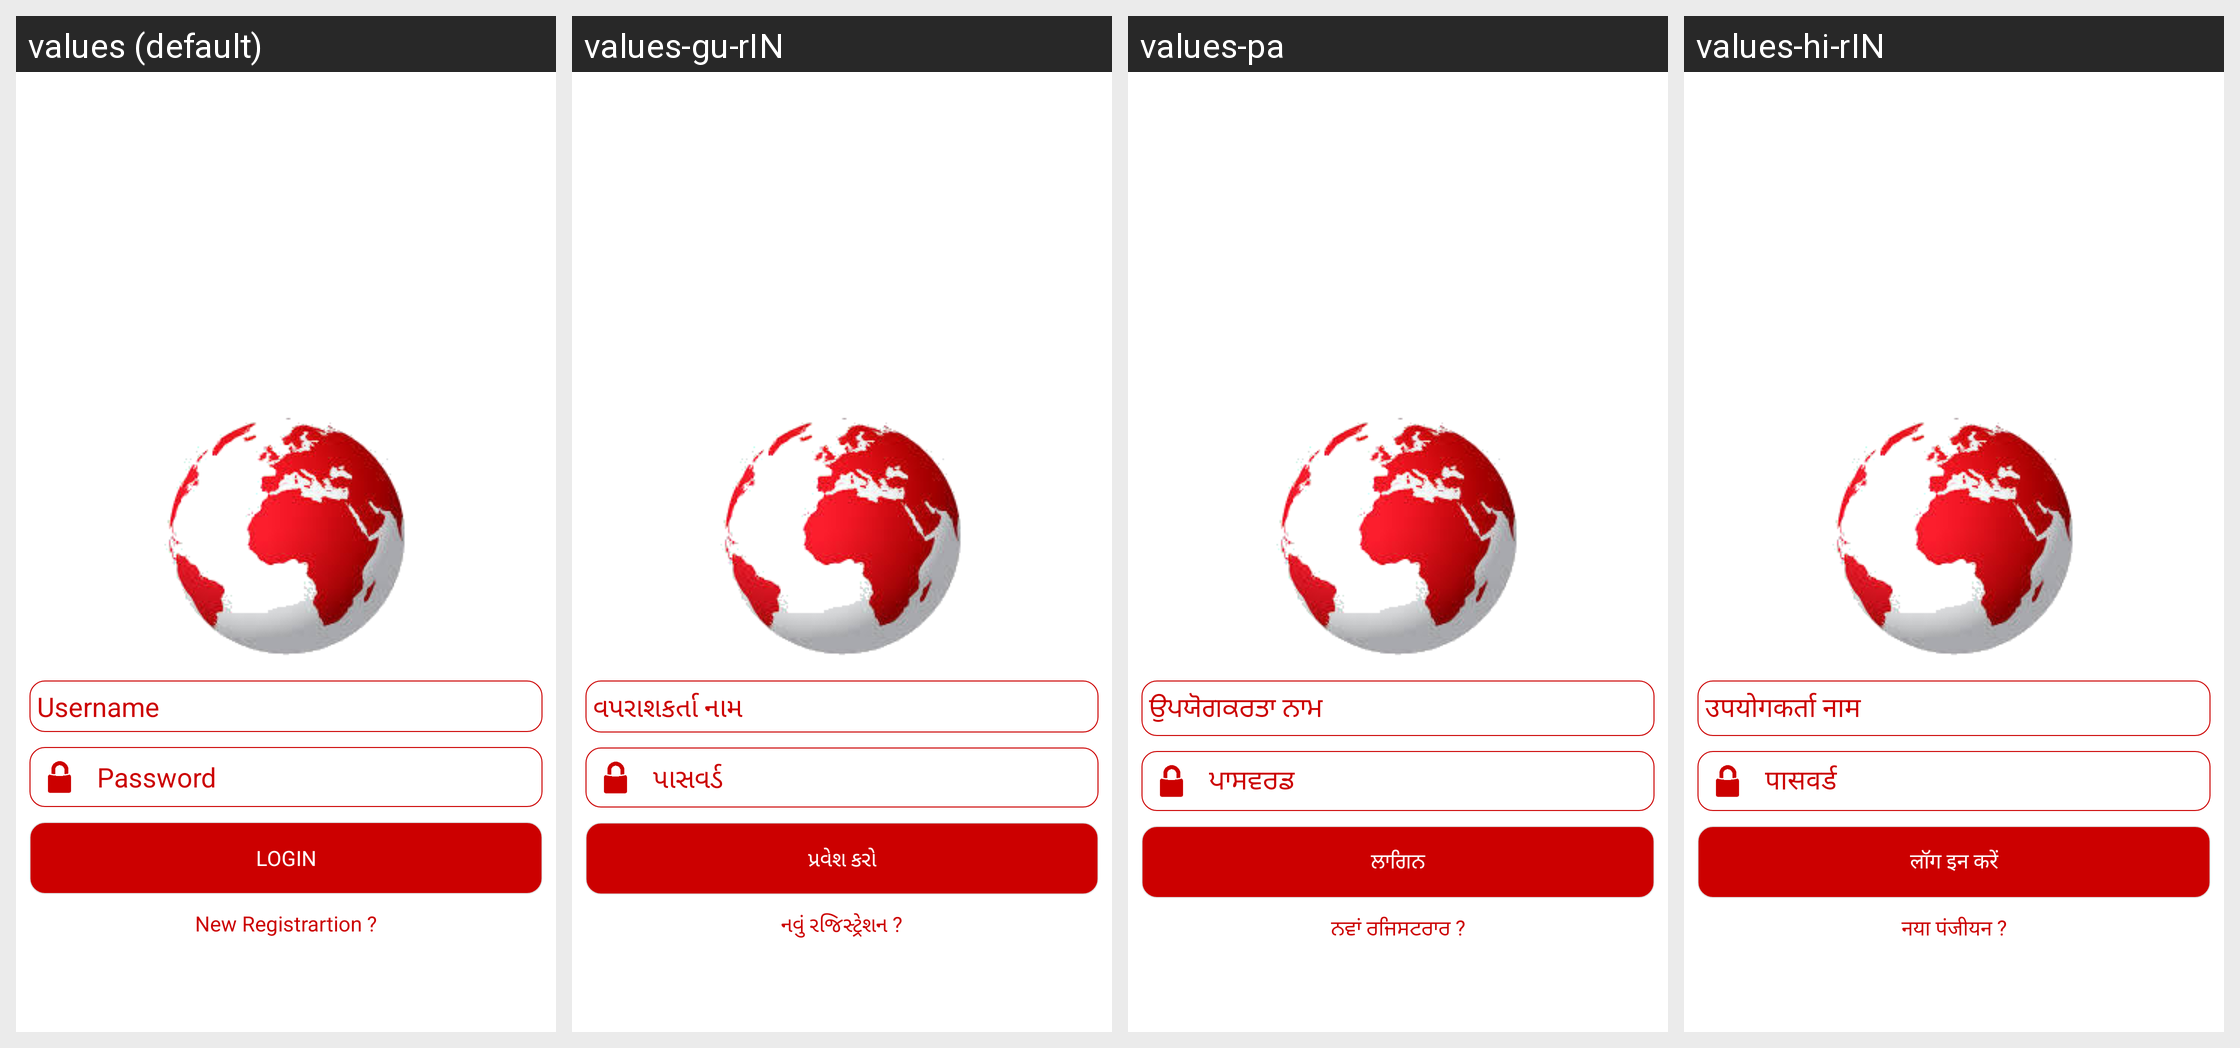

Translations of the strings shown on this Android screen, per locale in the grid:
Android screen res/layout/activity_login.xml rendered under 4 locales, left to right: values (default), values-gu-rIN, values-pa, values-hi-rIN. Device: Nexus 5 (rendered at 1080×1920; each locale shown at half size, 540×960, under a caption strip naming it); theme AppTheme.NoActionBar.
Other locales in the repository, not shown: values-bn-rIN, values-hi, values-mr.
Strings drawn on this screen, with the default value and each locale's value (text and hints the layout hard-codes, and strings that could not be matched under every locale, appear in the picture but are not listed):

username
  values: Username
  values-gu-rIN: વપરાશકર્તા નામ
  values-pa: ਉਪਯੋਗਕਰਤਾ ਨਾਮ
  values-hi-rIN: उपयोगकर्ता नाम  [from values-hi]

password
  values: Password
  values-gu-rIN: પાસવર્ડ
  values-pa: ਪਾਸਵਰਡ
  values-hi-rIN: पासवर्ड  [from values-hi]

login
  values: LOGIN
  values-gu-rIN: પ્રવેશ કરો
  values-pa: ਲਾਗਿਨ
  values-hi-rIN: लॉग इन करें  [from values-hi]

newuser
  values: New Registrartion ?
  values-gu-rIN: નવું રજિસ્ટ્રેશન ?
  values-pa: ਨਵਾਂ ਰਜਿਸਟਰਾਰ ?
  values-hi-rIN: नया पंजीयन ?  [from values-hi]
